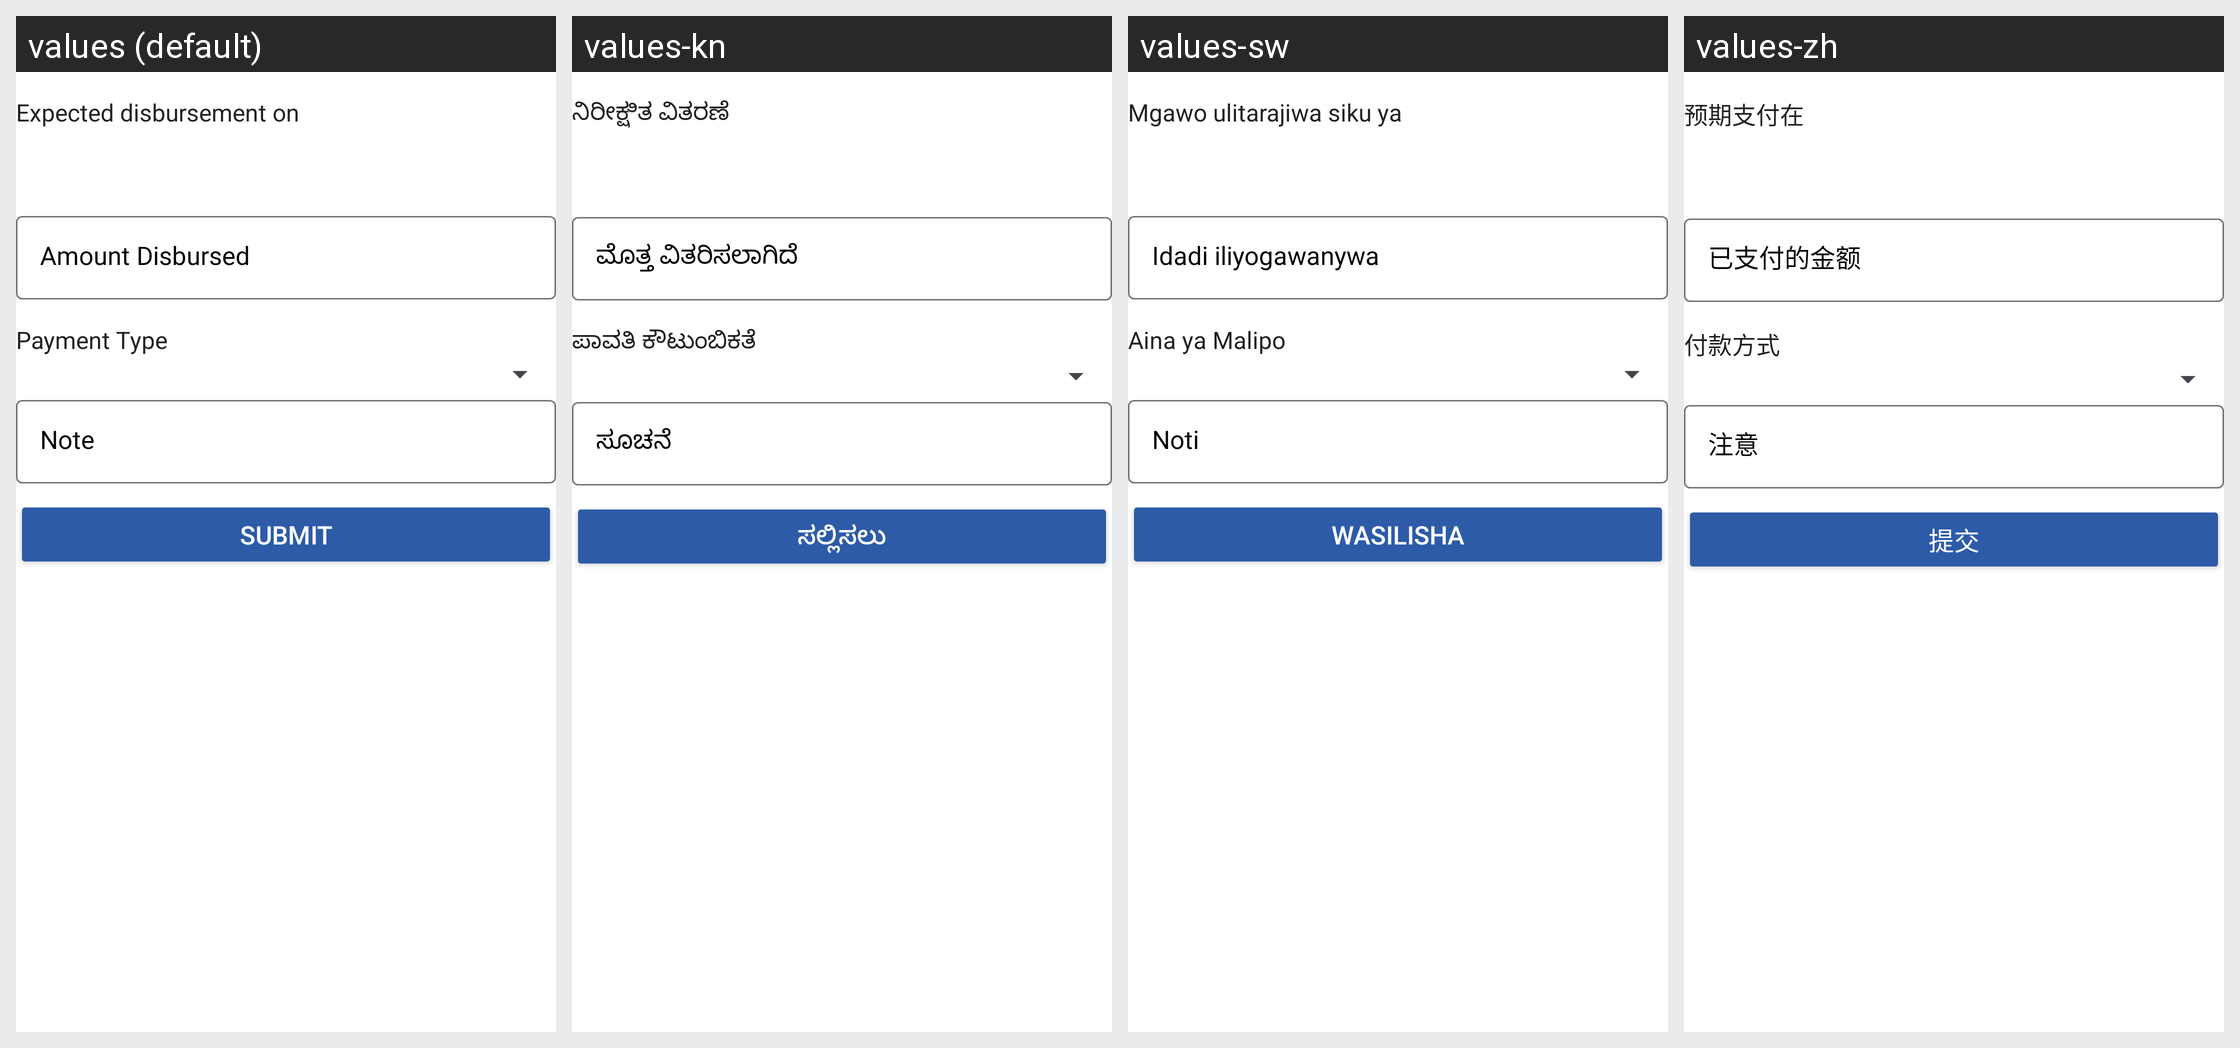

The same Android screen rendered under several of its app's locales, left to right. List the strings drawn on it with the default value and each locale's translation.
Android screen res/layout/dialog_fragment_disburse_loan.xml rendered under 4 locales, left to right: values (default), values-kn, values-sw, values-zh. Device: Nexus 5 (rendered at 1080×1920; each locale shown at half size, 540×960, under a caption strip naming it); theme MaterialAppTheme.
Other locales in the repository, not shown: values-ca, values-en, values-es, values-fr, values-hi, values-in-rID, values-my.
Strings drawn on this screen, with the default value and each locale's value (text and hints the layout hard-codes, and strings that could not be matched under every locale, appear in the picture but are not listed):

approval_disbursement_date
  values: Expected disbursement on
  values-kn: ನಿರೀಕ್ಷಿತ ವಿತರಣೆ
  values-sw: Mgawo ulitarajiwa siku ya
  values-zh: 预期支付在

payment_type
  values: Payment Type
  values-kn: ಪಾವತಿ ಕೌಟುಂಬಿಕತೆ
  values-sw: Aina ya Malipo
  values-zh: 付款方式

submit
  values: Submit
  values-kn: ಸಲ್ಲಿಸಲು
  values-sw: Wasilisha
  values-zh: 提交
